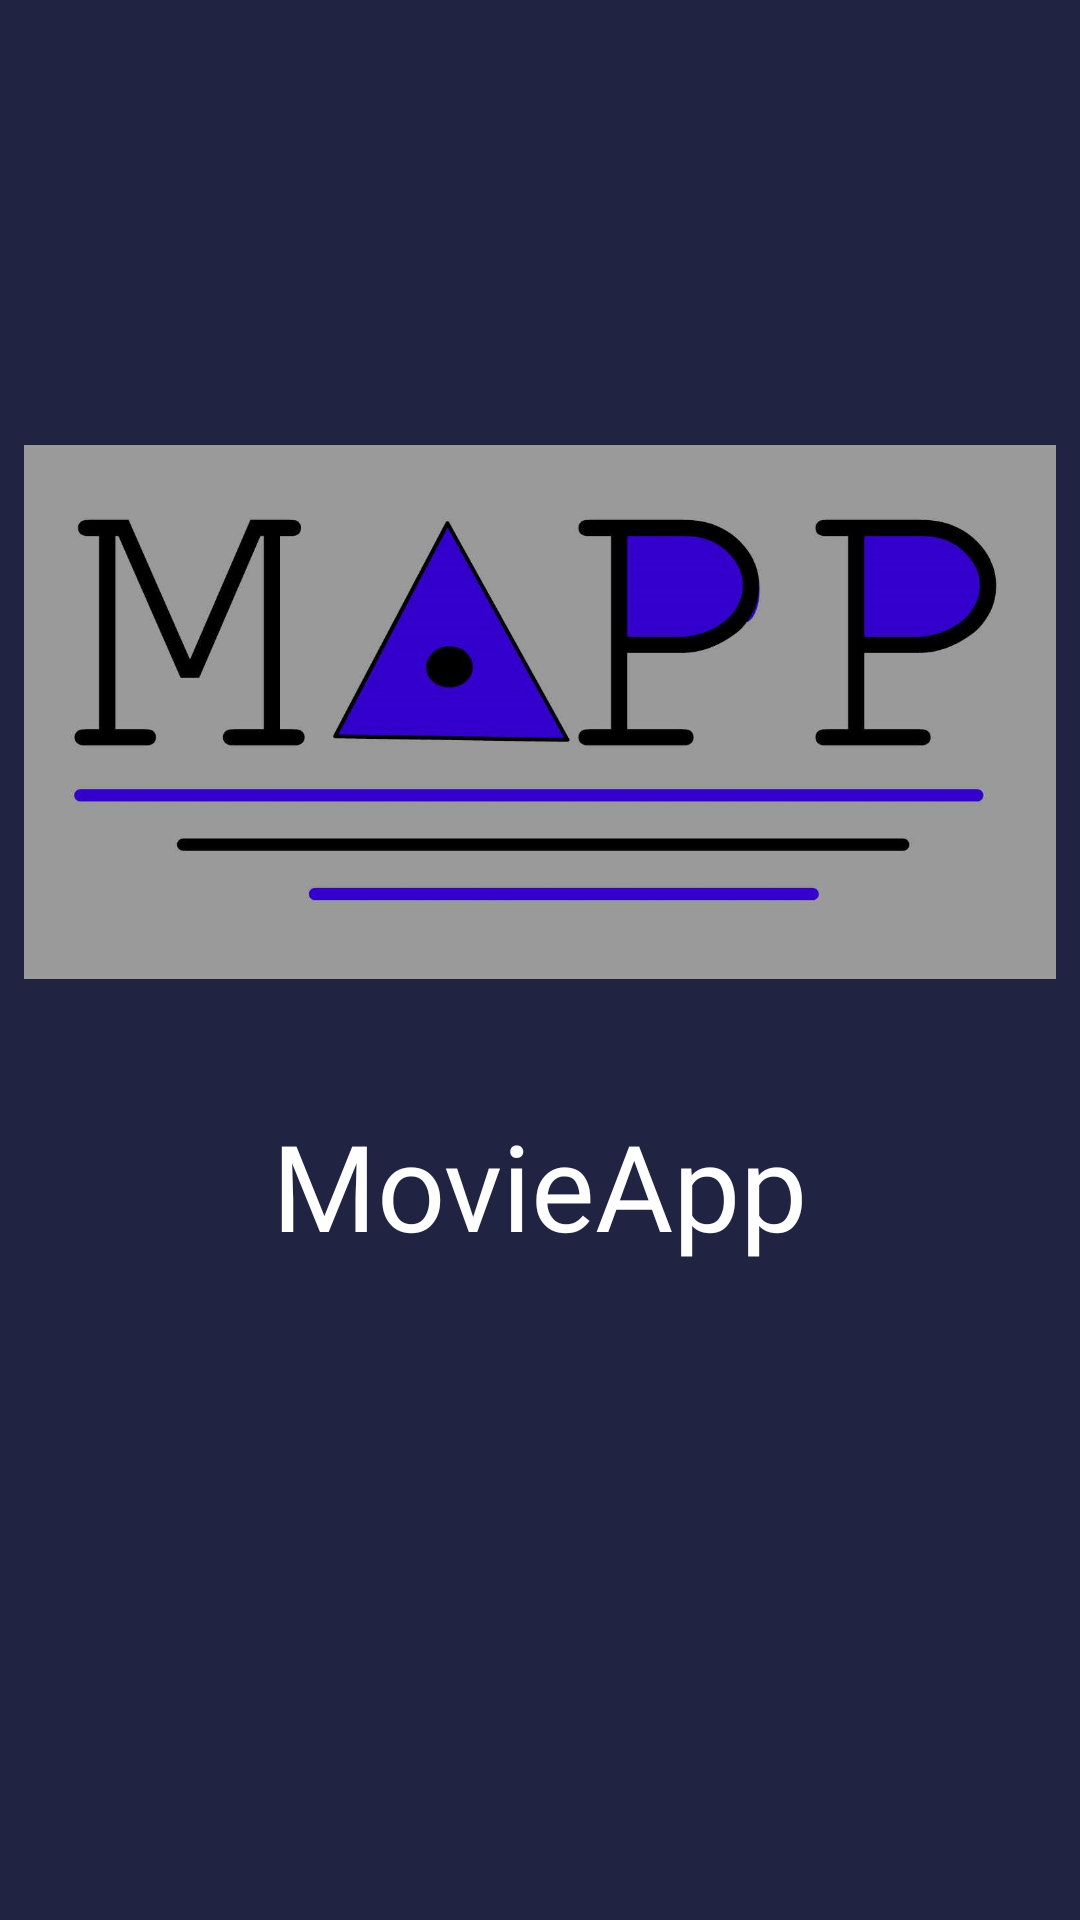

Layout XML and referenced resources for this Android screen:
<!-- AndroidManifest.xml: application theme AppThemeEdit -->
<!-- res/layout/activity_splashscreen.xml -->
<?xml version="1.0" encoding="utf-8"?>
<androidx.constraintlayout.widget.ConstraintLayout xmlns:android="http://schemas.android.com/apk/res/android"
    xmlns:app="http://schemas.android.com/apk/res-auto"
    xmlns:tools="http://schemas.android.com/tools"
    android:layout_width="match_parent"
    android:layout_height="match_parent"
    android:background="@color/colorGreyTua"
    android:orientation="vertical">

    <ImageView
        android:id="@+id/logo"
        android:layout_width="344dp"
        android:layout_height="246dp"
        android:src="@drawable/mvapp"
        app:layout_constraintBottom_toBottomOf="parent"
        app:layout_constraintEnd_toEndOf="parent"
        app:layout_constraintHorizontal_bias="0.492"
        app:layout_constraintStart_toStartOf="parent"
        app:layout_constraintTop_toTopOf="parent"
        app:layout_constraintVertical_bias="0.29"></ImageView>

    <TextView
        android:id="@+id/nama_aplikasi"
        android:layout_width="wrap_content"
        android:layout_height="wrap_content"
        android:layout_marginTop="8dp"
        android:fontFamily="@font/mlight"
        android:text="MovieApp"
        android:textColor="@color/colorPutih"
        android:textSize="40sp"
        app:layout_constraintEnd_toEndOf="parent"
        app:layout_constraintStart_toStartOf="parent"
        app:layout_constraintTop_toBottomOf="@+id/logo" />

</androidx.constraintlayout.widget.ConstraintLayout>
<!-- resources referenced by this layout -->
<resources>
  <color name="colorGreyTua">#202342</color>
  <color name="colorPutih">#FFFFFF</color>
  <!-- drawable mvapp: png bitmap (drawable, 144631 bytes) -->
  <style name="AppThemeEdit" parent="Theme.AppCompat.Light.NoActionBar">
      </style>
</resources>
